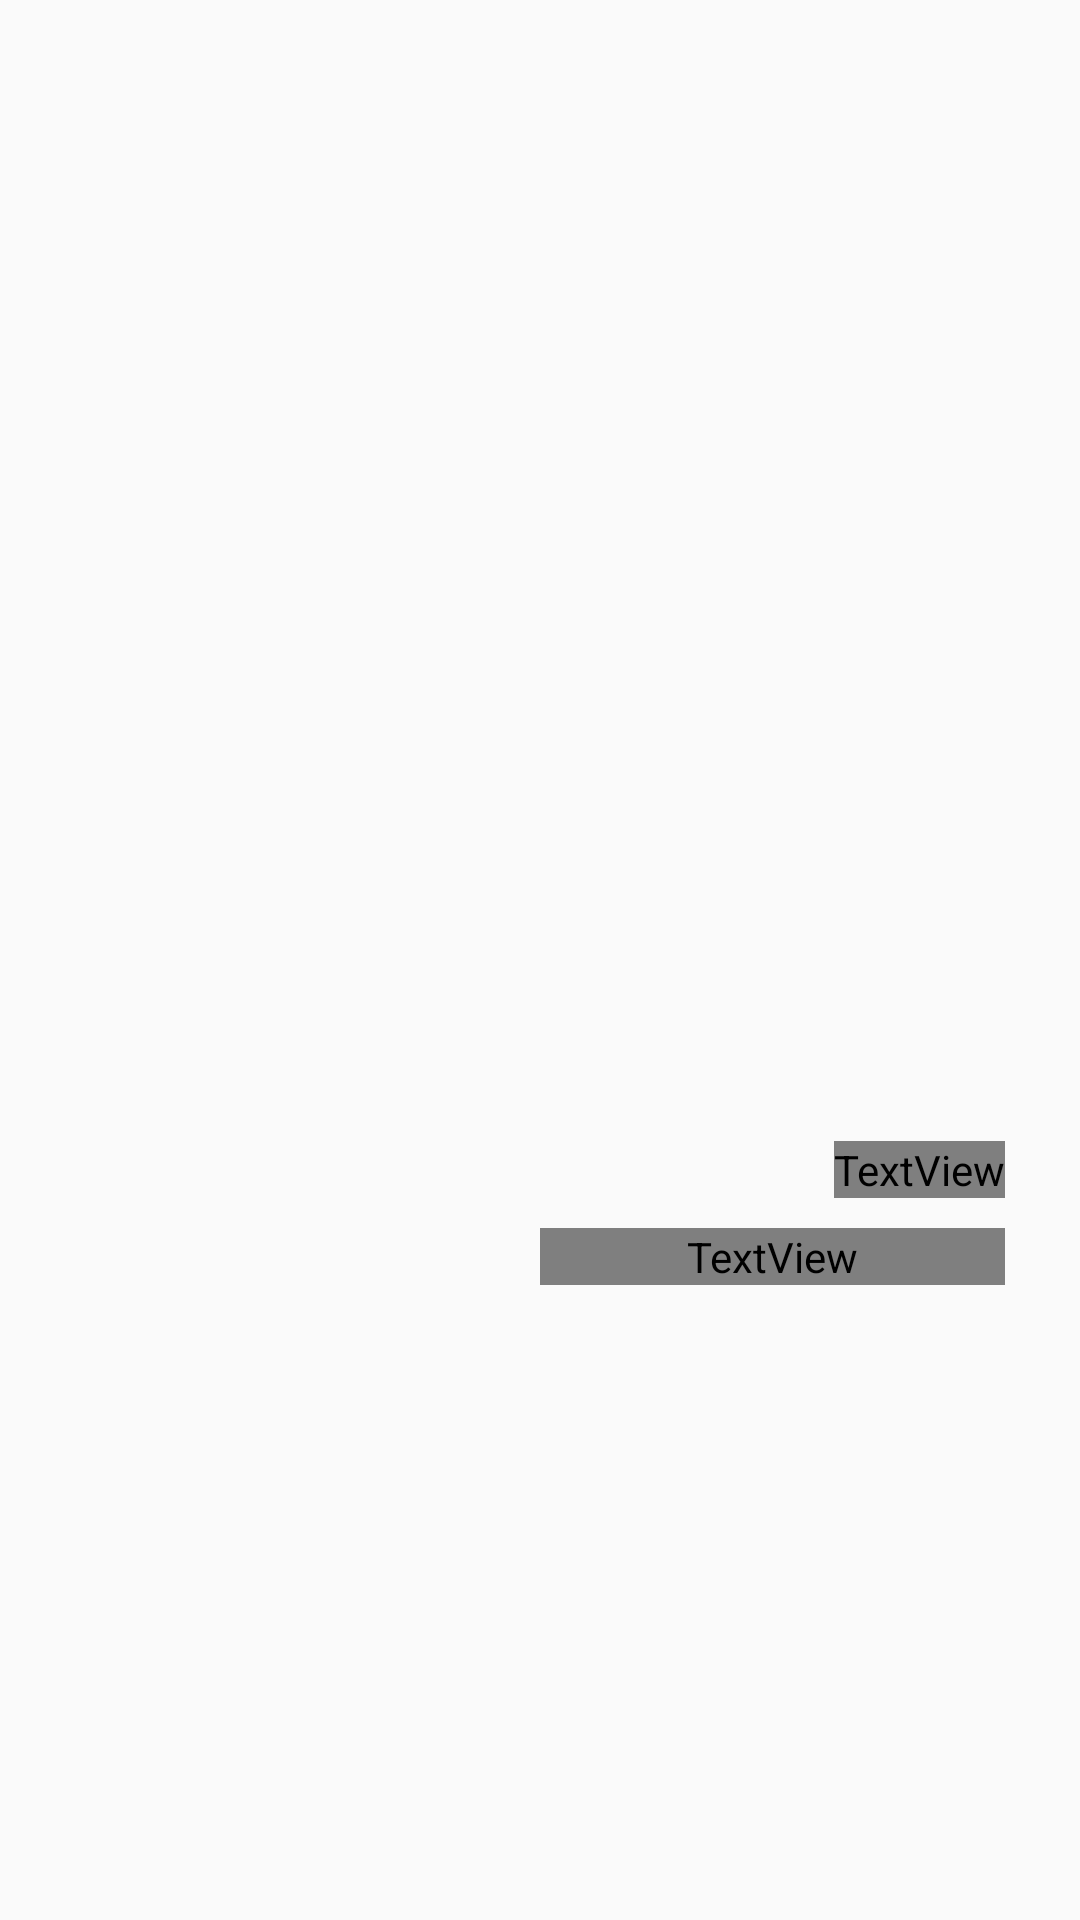

Here is an Android app screen rendered from its layout file. Give the layout XML and the strings, colors and styles it references.
<!-- AndroidManifest.xml: application theme Theme.Vrihad -->
<!-- res/layout/layout_screen.xml -->
<?xml version="1.0" encoding="utf-8"?>
<androidx.constraintlayout.widget.ConstraintLayout xmlns:android="http://schemas.android.com/apk/res/android"
    android:layout_width="match_parent"
    android:layout_height="match_parent"
    xmlns:app="http://schemas.android.com/apk/res-auto"
    xmlns:tools="http://schemas.android.com/tools">


    <androidx.constraintlayout.widget.Guideline
        android:id="@+id/guideline"
        android:layout_width="wrap_content"
        android:layout_height="wrap_content"
        android:orientation="horizontal"
        app:layout_constraintGuide_percent="0.60882256" />

    <TextView
        android:id="@+id/intro_title"
        android:layout_width="wrap_content"
        android:layout_height="wrap_content"
        android:layout_marginEnd="25dp"
        android:layout_marginBottom="8dp"
        android:fontFamily="@font/poppins_semibold"
        android:gravity="end"
        android:text=""
        android:textColor="@color/white"
        android:textSize="24sp"
        android:textStyle="bold"
        app:layout_constraintBottom_toTopOf="@+id/guideline"
        app:layout_constraintEnd_toEndOf="parent"
        app:layout_constraintTop_toTopOf="@+id/guideline" />

    <TextView
        android:id="@+id/intro_description"
        android:layout_width="0dp"
        android:layout_height="wrap_content"
        android:layout_marginEnd="25dp"
        android:fontFamily="@font/poppins_medium"
        android:gravity="end"
        android:layout_marginTop="10dp"
        android:text=""
        android:textColor="@color/white"
        android:textSize="16sp"
        app:layout_constraintEnd_toEndOf="parent"
        app:layout_constraintStart_toStartOf="@+id/intro_img"
        app:layout_constraintTop_toBottomOf="@+id/intro_title" />

    <ImageView
        android:id="@+id/intro_img"
        android:layout_width="wrap_content"
        android:layout_height="222dp"
        android:layout_marginStart="8dp"
        android:layout_marginLeft="8dp"
        android:layout_marginEnd="8dp"
        android:layout_marginRight="8dp"
        android:contentDescription="@string/app_name"
        android:layout_marginBottom="32dp"
        app:layout_constraintBottom_toTopOf="@+id/intro_title"
        app:layout_constraintEnd_toEndOf="parent"
        app:layout_constraintStart_toStartOf="parent"
        tools:srcCompat="@tools:sample/avatars" />

</androidx.constraintlayout.widget.ConstraintLayout>
<!-- resources referenced by this layout -->
<resources>
  <color name="white">#FFFFFFFF</color>
  <string name="app_name">Vrihad</string>
  <style name="Theme.Vrihad" parent="Theme.AppCompat.Light.NoActionBar">
          
          <item name="colorPrimary">@color/purple_500</item>
          <item name="colorPrimaryVariant">@color/purple_700</item>
          <item name="colorOnPrimary">@color/white</item>
          
          <item name="colorSecondary">@color/teal_200</item>
          <item name="colorSecondaryVariant">@color/teal_700</item>
          <item name="colorOnSecondary">@color/black</item>
          
          <item name="android:statusBarColor" tools:targetApi="l">?attr/colorPrimaryVariant</item>
          
      </style>
  <color name="purple_500">#FF6200EE</color>
  <color name="purple_700">#FF3700B3</color>
  <color name="teal_200">#FF03DAC5</color>
  <color name="teal_700">#FF018786</color>
  <color name="black">#FF000000</color>
</resources>
